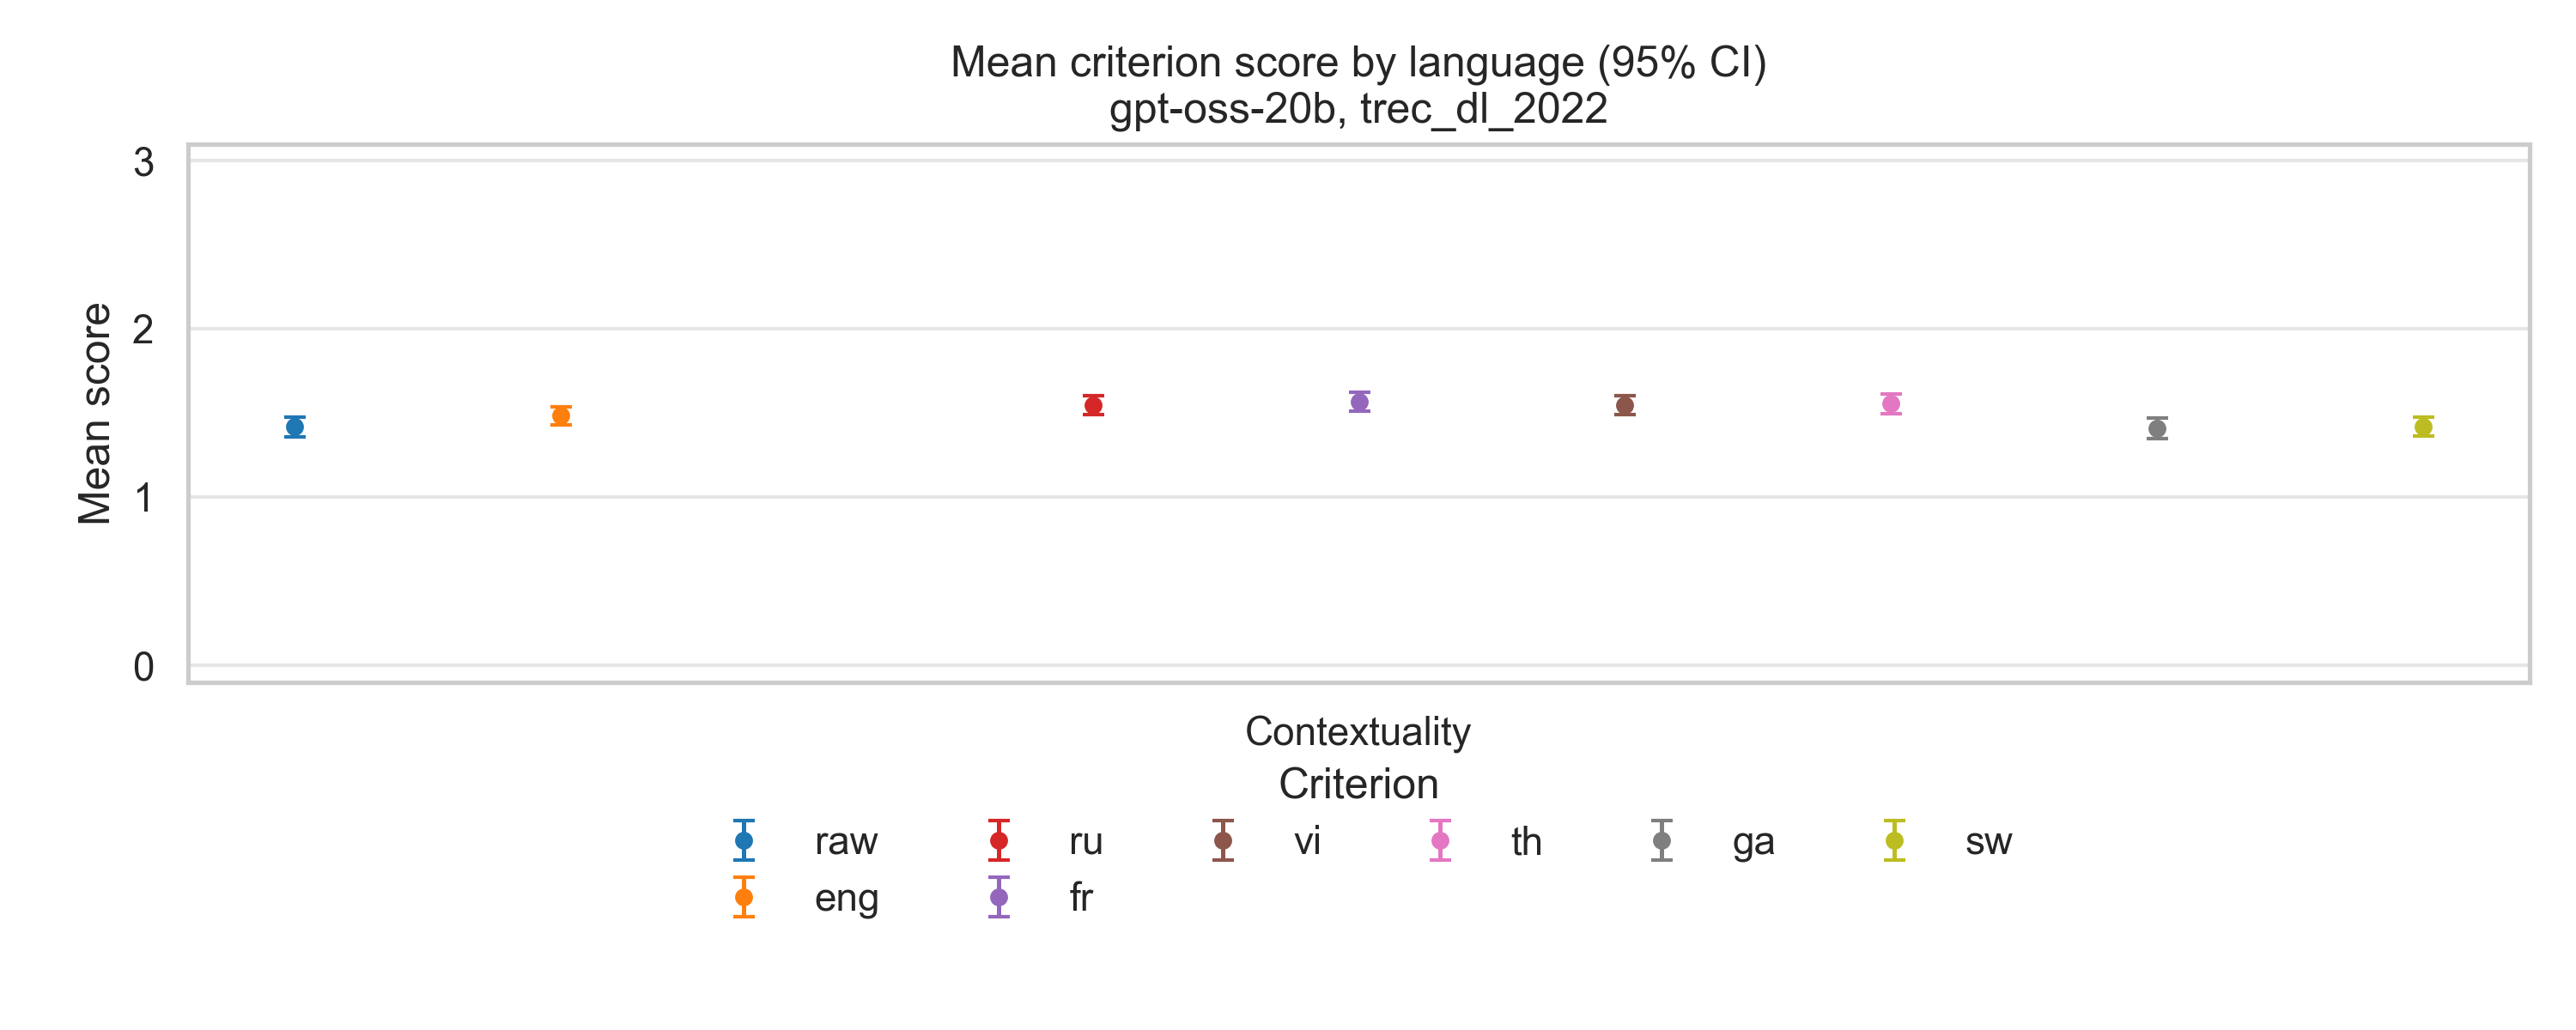

Source data for this figure (header and first rows):
language, criterion, mean, lo, hi, n
raw, topicality, 1.408, 1.337, 1.473, 1280
raw, exactness, 0.8133, 0.7586, 0.8656, 1280
raw, contextuality, 1.416, 1.352, 1.485, 1280
raw, coverage, 1.167, 1.098, 1.238, 1280
eng, topicality, 1.81, 1.749, 1.876, 1280
eng, exactness, 0.8594, 0.8078, 0.9102, 1280
eng, contextuality, 1.484, 1.425, 1.538, 1280
eng, coverage, 1.355, 1.298, 1.41, 1280
ar, topicality, 1.738, 1.674, 1.805, 1280
ar, exactness, 0.8602, 0.8054, 0.9172, 1280
ar, contextuality, 1.519, 1.462, 1.576, 1280
ar, coverage, 1.35, 1.291, 1.412, 1280
ru, topicality, 1.778, 1.712, 1.844, 1280
ru, exactness, 0.857, 0.8031, 0.907, 1280
ru, contextuality, 1.54, 1.485, 1.596, 1280
ru, coverage, 1.352, 1.298, 1.412, 1280
fr, topicality, 1.81, 1.745, 1.871, 1280
fr, exactness, 0.8836, 0.8289, 0.9406, 1280
fr, contextuality, 1.566, 1.511, 1.621, 1280
fr, coverage, 1.397, 1.342, 1.455, 1280
vi, topicality, 1.822, 1.759, 1.886, 1280
vi, exactness, 0.8789, 0.8281, 0.9289, 1280
vi, contextuality, 1.545, 1.493, 1.602, 1280
vi, coverage, 1.381, 1.327, 1.437, 1280
th, topicality, 1.77, 1.705, 1.834, 1280
th, exactness, 0.8602, 0.8094, 0.9148, 1280
th, contextuality, 1.555, 1.499, 1.613, 1280
th, coverage, 1.359, 1.302, 1.422, 1280
ga, topicality, 1.544, 1.476, 1.611, 1280
ga, exactness, 0.7844, 0.7336, 0.836, 1280
ga, contextuality, 1.408, 1.348, 1.466, 1280
ga, coverage, 1.212, 1.155, 1.273, 1280
sw, topicality, 1.565, 1.495, 1.63, 1280
sw, exactness, 0.7937, 0.7438, 0.8453, 1280
sw, contextuality, 1.416, 1.36, 1.473, 1280
sw, coverage, 1.245, 1.188, 1.305, 1280
